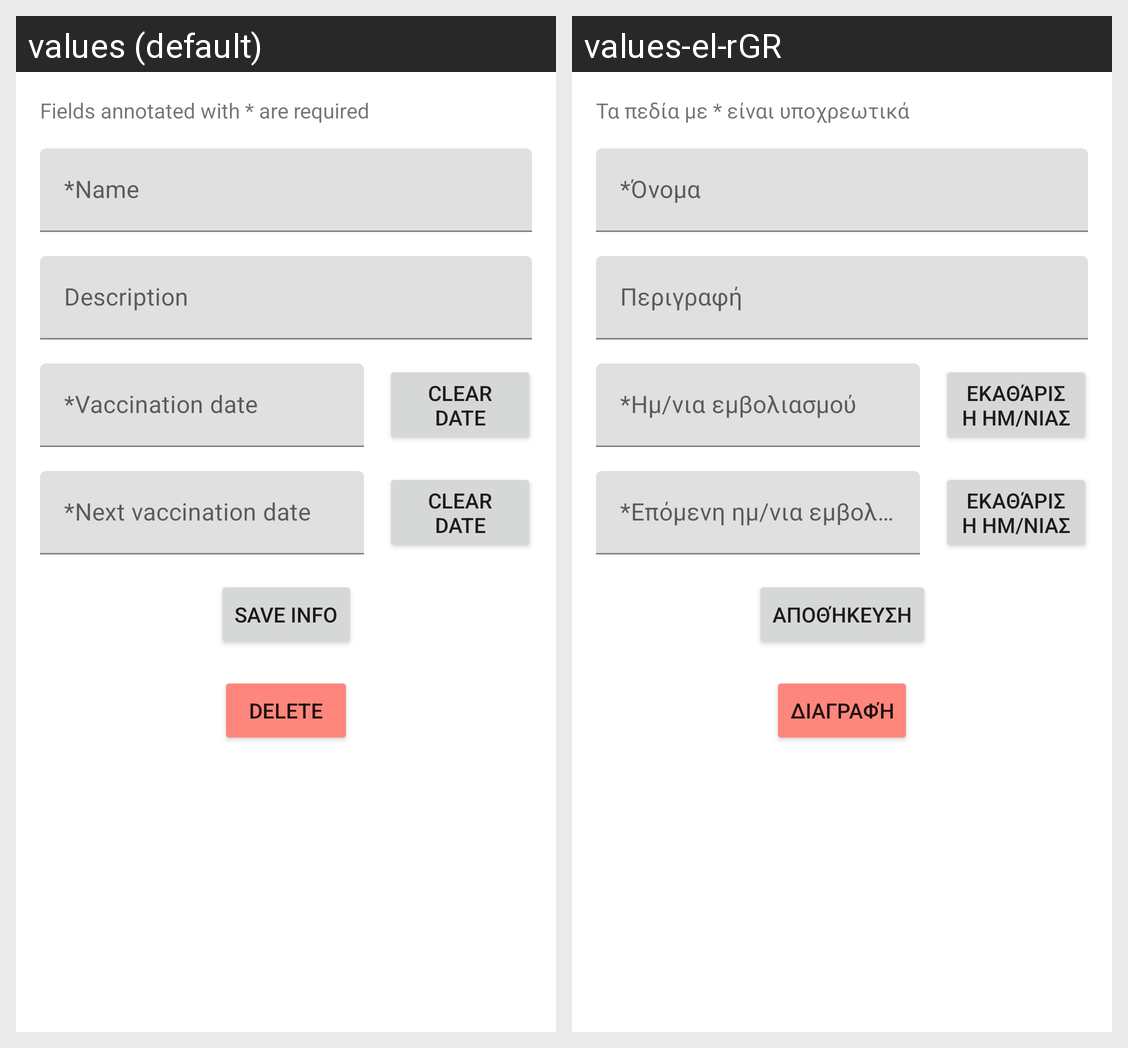

Translations of the strings shown on this Android screen, per locale in the grid:
Android screen res/layout/fragment_add_vaccine.xml rendered under 2 locales, left to right: values (default), values-el-rGR. Device: Nexus 5 (rendered at 1080×1920; each locale shown at half size, 540×960, under a caption strip naming it); theme Theme.PetCare.
Strings drawn on this screen, with the default value and each locale's value (text and hints the layout hard-codes, and strings that could not be matched under every locale, appear in the picture but are not listed):

mandatory_fields
  values: Fields annotated with * are required
  values-el-rGR: Τα πεδία με * είναι υποχρεωτικά

vaccine_name_star
  values: *Name
  values-el-rGR: *Όνομα

vaccine_description
  values: Description
  values-el-rGR: Περιγραφή

vaccination_date_star
  values: *Vaccination date
  values-el-rGR: *Ημ/νια εμβολιασμού

clear_date
  values: Clear date
  values-el-rGR: Εκαθάριση ημ/νιας

next_vaccination_date_star
  values: *Next vaccination date
  values-el-rGR: *Επόμενη ημ/νια εμβολιασμού

save_info
  values: Save Info
  values-el-rGR: Αποθήκευση

delete
  values: Delete
  values-el-rGR: Διαγραφή
